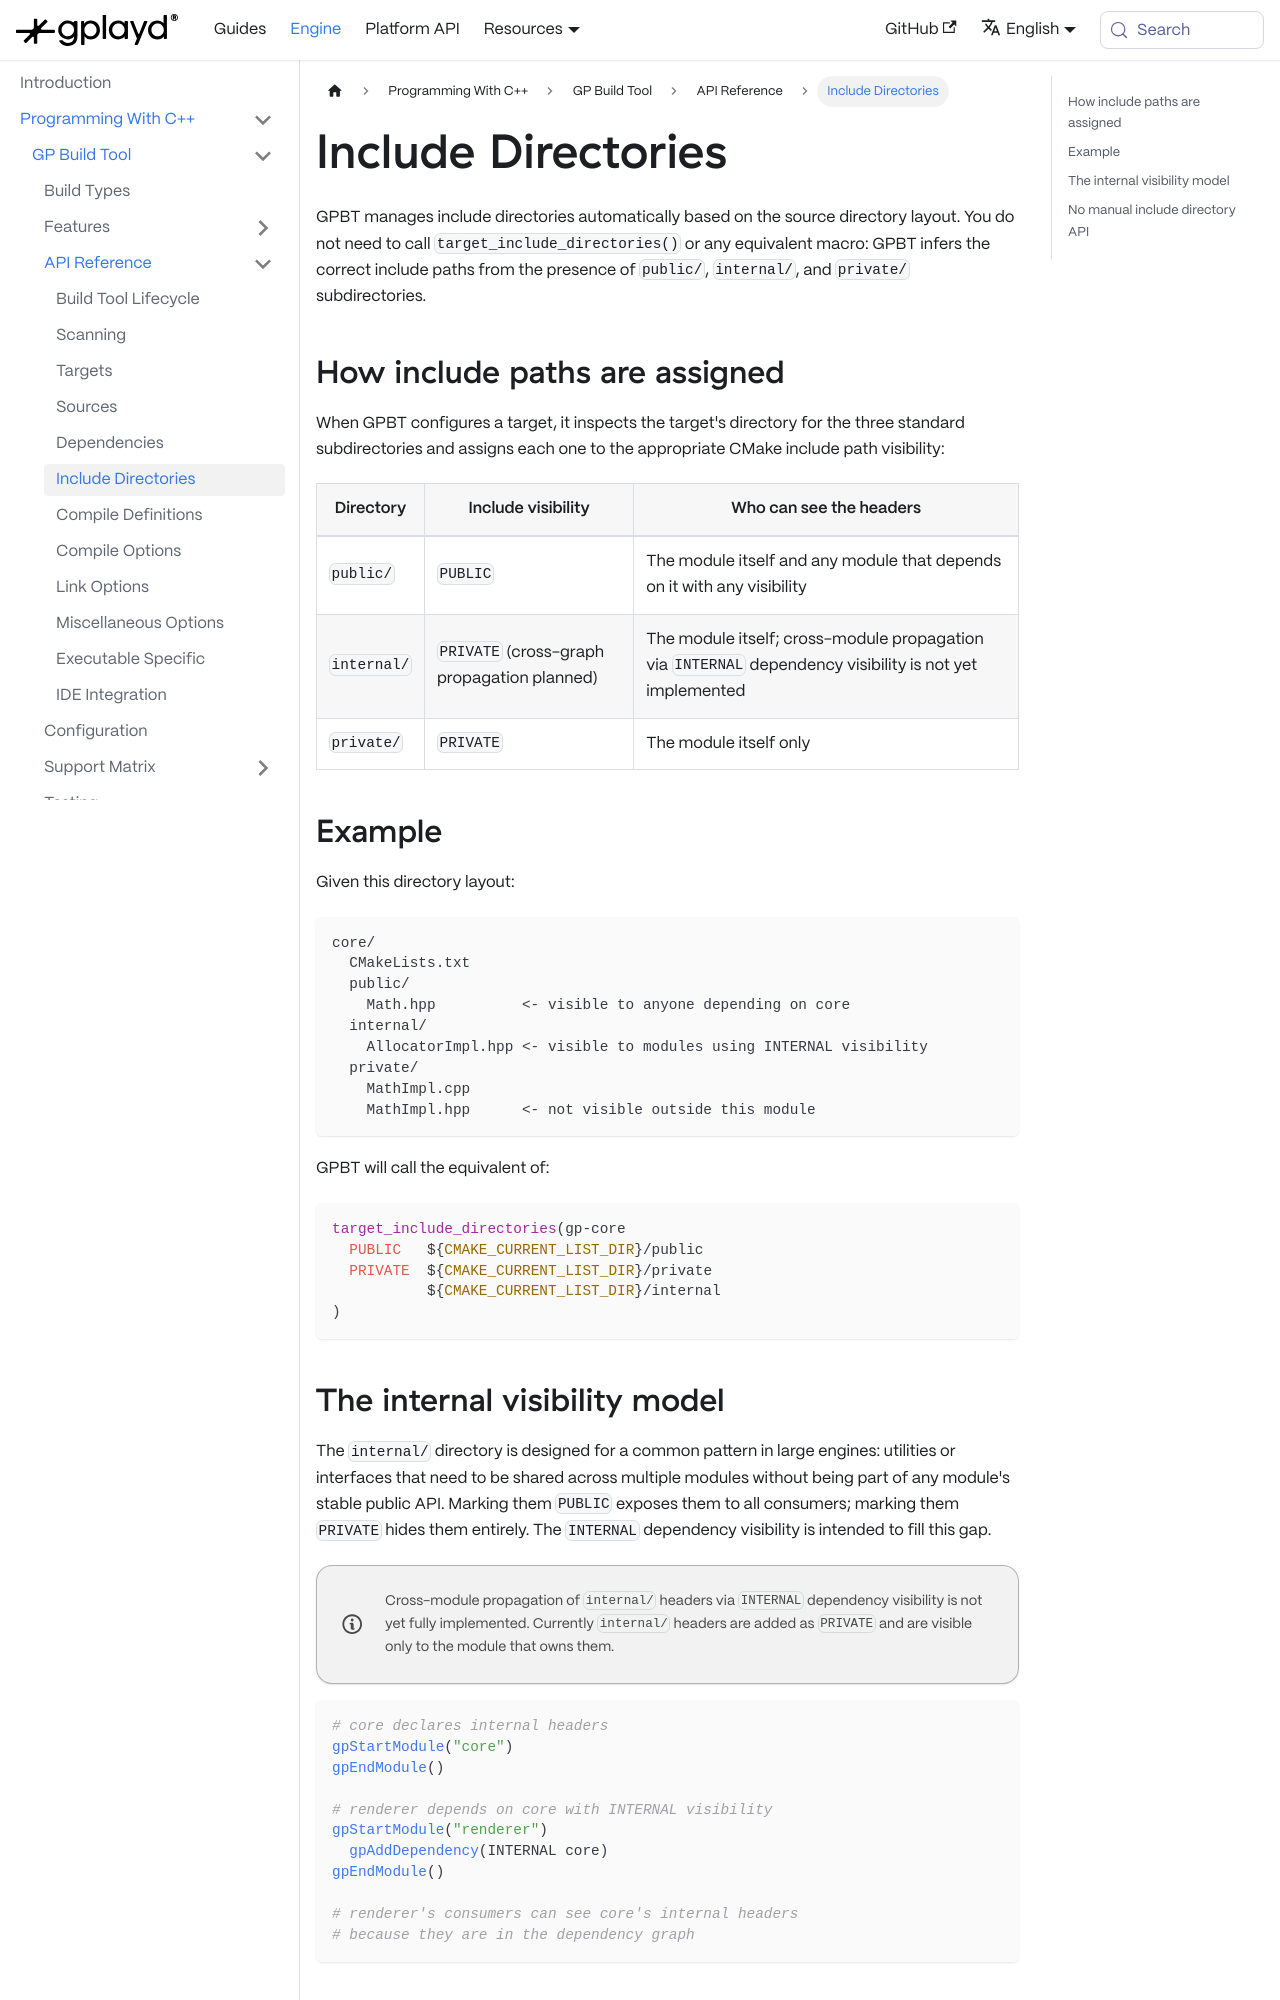

repository: GraphicalPlayground/gp-docs · page: docs/gp-engine/Programming With C++/GP Build Tool/Api Usage/Include Directories.html · generator: docusaurus

---
sidebar_position: 6
title: Include Directories
description: How GPBT manages include paths automatically from the directory layout and how visibility controls which headers are exposed to dependents.
tags:
  - include directories
  - headers
  - cmake
  - visibility
---

GPBT manages include directories automatically based on the source directory layout. You do not need to call `target_include_directories()` or any equivalent macro: GPBT infers the correct include paths from the presence of `public/`, `internal/`, and `private/` subdirectories.

## How include paths are assigned

When GPBT configures a target, it inspects the target's directory for the three standard subdirectories and assigns each one to the appropriate CMake include path visibility:

| Directory | Include visibility | Who can see the headers |
| --- | --- | --- |
| `public/` | `PUBLIC` | The module itself and any module that depends on it with any visibility |
| `internal/` | `PRIVATE` (cross-graph propagation planned) | The module itself; cross-module propagation via `INTERNAL` dependency visibility is not yet implemented |
| `private/` | `PRIVATE` | The module itself only |

## Example

Given this directory layout:

```text
core/
  CMakeLists.txt
  public/
    Math.hpp          <- visible to anyone depending on core
  internal/
    AllocatorImpl.hpp <- visible to modules using INTERNAL visibility
  private/
    MathImpl.cpp
    MathImpl.hpp      <- not visible outside this module
```

GPBT will call the equivalent of:

```cmake
target_include_directories(gp-core
  PUBLIC   ${CMAKE_CURRENT_LIST_DIR}/public
  PRIVATE  ${CMAKE_CURRENT_LIST_DIR}/private
           ${CMAKE_CURRENT_LIST_DIR}/internal
)
```
